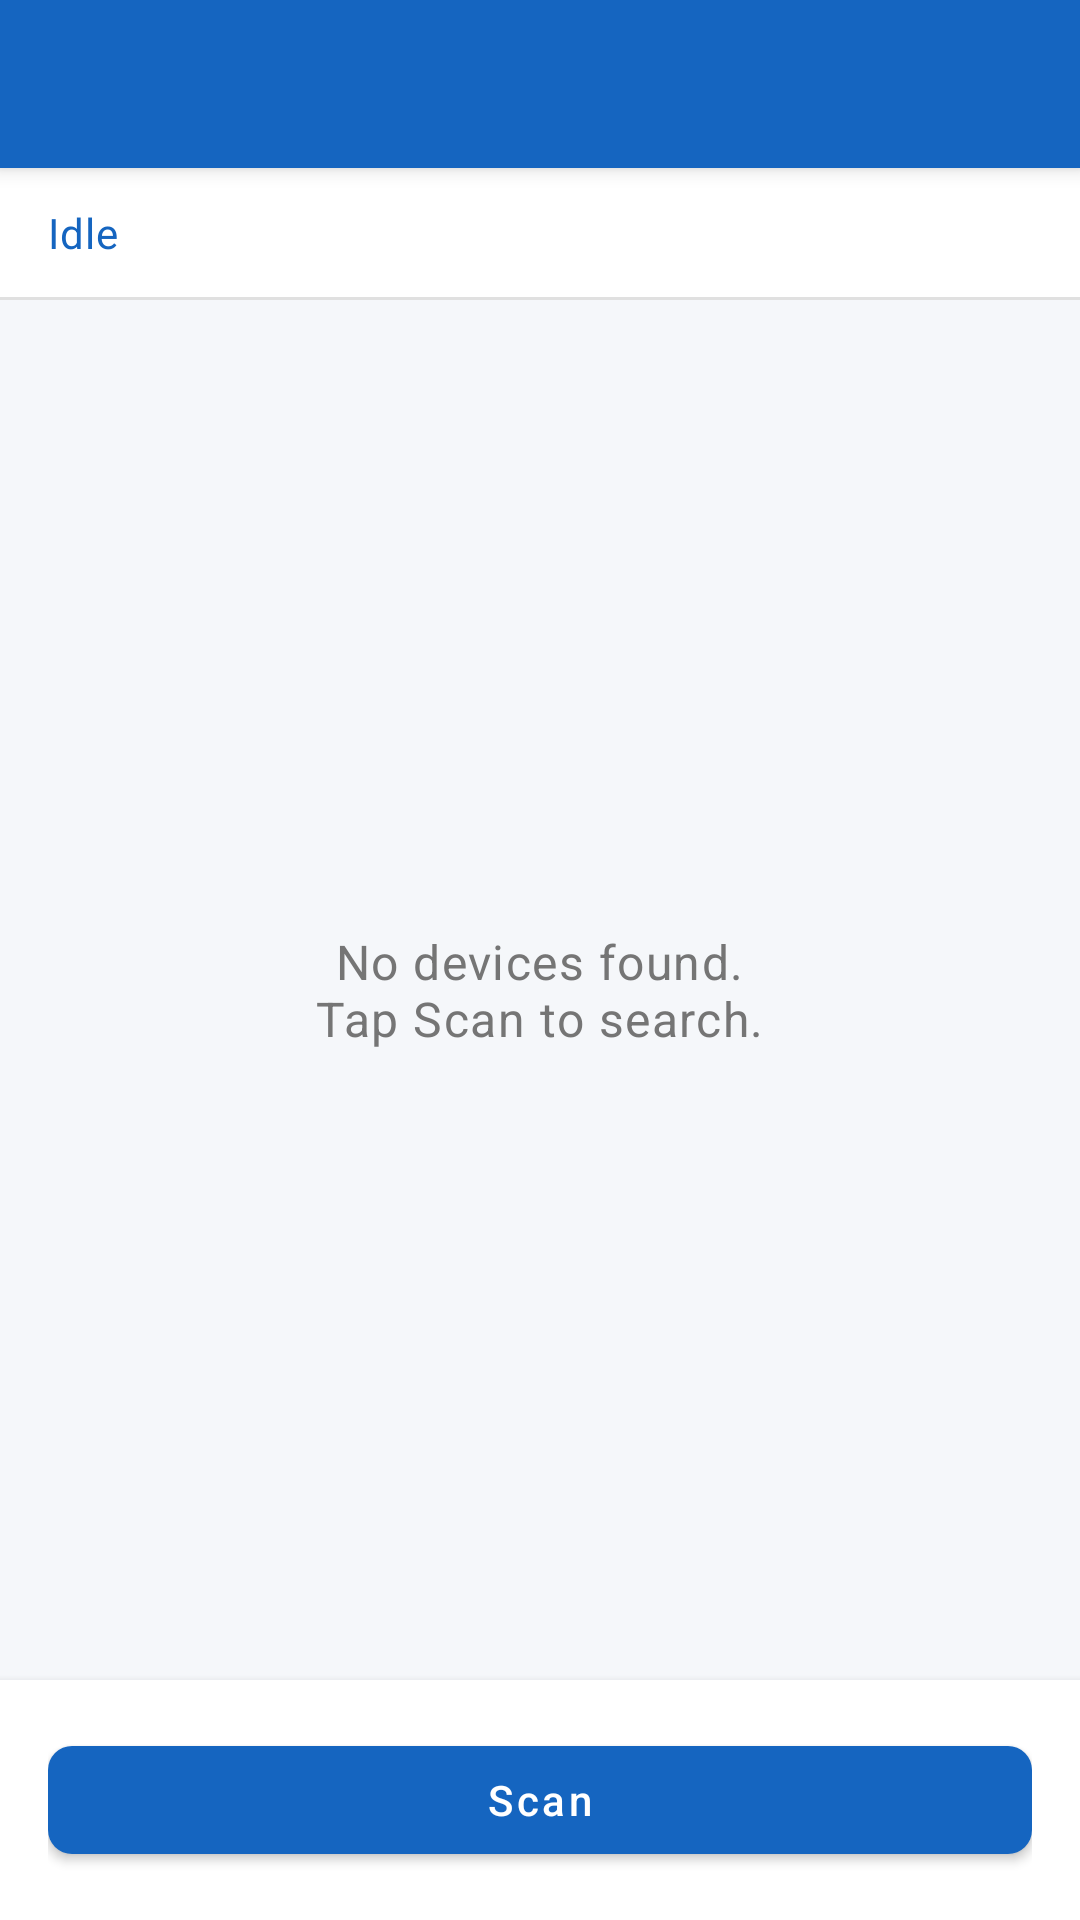

Here is an Android app screen rendered from its layout file. Give the layout XML and the strings, colors and styles it references.
<!-- AndroidManifest.xml: application theme Theme.SmartHelmet -->
<!-- res/layout/activity_scan.xml -->
<?xml version="1.0" encoding="utf-8"?>
<LinearLayout xmlns:android="http://schemas.android.com/apk/res/android"
    xmlns:app="http://schemas.android.com/apk/res-auto"
    android:layout_width="match_parent"
    android:layout_height="match_parent"
    android:orientation="vertical"
    android:background="@color/background">

    
    <androidx.appcompat.widget.Toolbar
        android:id="@+id/toolbar"
        android:layout_width="match_parent"
        android:layout_height="?attr/actionBarSize"
        android:background="@color/colorPrimary"
        android:elevation="4dp"
        android:title="@string/title_scan"
        android:titleTextColor="@color/white" />

    
    <LinearLayout
        android:layout_width="match_parent"
        android:layout_height="wrap_content"
        android:orientation="horizontal"
        android:gravity="center_vertical"
        android:paddingHorizontal="16dp"
        android:paddingVertical="12dp"
        android:background="@color/surface">

        <TextView
            android:id="@+id/tvStatus"
            android:layout_width="0dp"
            android:layout_height="wrap_content"
            android:layout_weight="1"
            android:text="@string/status_idle"
            android:textAppearance="?attr/textAppearanceBody2"
            android:textColor="@color/colorPrimary" />

        <ProgressBar
            android:id="@+id/progressScan"
            style="?android:attr/progressBarStyleSmall"
            android:layout_width="24dp"
            android:layout_height="24dp"
            android:visibility="gone"
            android:indeterminateTint="@color/colorPrimary" />
    </LinearLayout>

    <View
        android:layout_width="match_parent"
        android:layout_height="1dp"
        android:background="@color/divider" />

    
    <FrameLayout
        android:layout_width="match_parent"
        android:layout_height="0dp"
        android:layout_weight="1">

        <androidx.recyclerview.widget.RecyclerView
            android:id="@+id/recyclerDevices"
            android:layout_width="match_parent"
            android:layout_height="match_parent"
            android:clipToPadding="false"
            android:paddingVertical="4dp" />

        <TextView
            android:id="@+id/tvNoDevices"
            android:layout_width="wrap_content"
            android:layout_height="wrap_content"
            android:layout_gravity="center"
            android:text="@string/no_devices_found"
            android:textAppearance="?attr/textAppearanceBody1"
            android:textColor="@color/textSecondary"
            android:gravity="center" />
    </FrameLayout>

    
    <LinearLayout
        android:layout_width="match_parent"
        android:layout_height="wrap_content"
        android:orientation="vertical"
        android:padding="16dp"
        android:background="@color/surface"
        android:elevation="4dp">

        <com.google.android.material.button.MaterialButton
            android:id="@+id/btnScan"
            android:layout_width="match_parent"
            android:layout_height="wrap_content"
            android:text="@string/btn_scan"
            android:textAllCaps="false"
            app:cornerRadius="8dp" />
    </LinearLayout>

</LinearLayout>
<!-- resources referenced by this layout -->
<resources>
  <color name="background">#F5F7FA</color>
  <color name="colorPrimary">#1565C0</color>
  <color name="divider">#E0E0E0</color>
  <color name="surface">#FFFFFF</color>
  <color name="textSecondary">#757575</color>
  <color name="white">#FFFFFF</color>
  <string name="btn_scan">Scan</string>
  <string name="no_devices_found">No devices found.\nTap Scan to search.</string>
  <string name="status_idle">Idle</string>
  <string name="title_scan">BLE Device Scanner</string>
  <style name="Theme.SmartHelmet" parent="Theme.MaterialComponents.DayNight.NoActionBar">
          <item name="colorPrimary">@color/colorPrimary</item>
          <item name="colorPrimaryVariant">@color/colorPrimaryVariant</item>
          <item name="colorOnPrimary">@color/colorOnPrimary</item>
          <item name="colorSecondary">@color/colorAccent</item>
          <item name="colorError">@color/colorError</item>
          <item name="android:windowBackground">@color/background</item>
      </style>
  <color name="colorPrimaryVariant">#003c8f</color>
  <color name="colorOnPrimary">#FFFFFF</color>
  <color name="colorAccent">#00897B</color>
  <color name="colorError">#C62828</color>
</resources>
